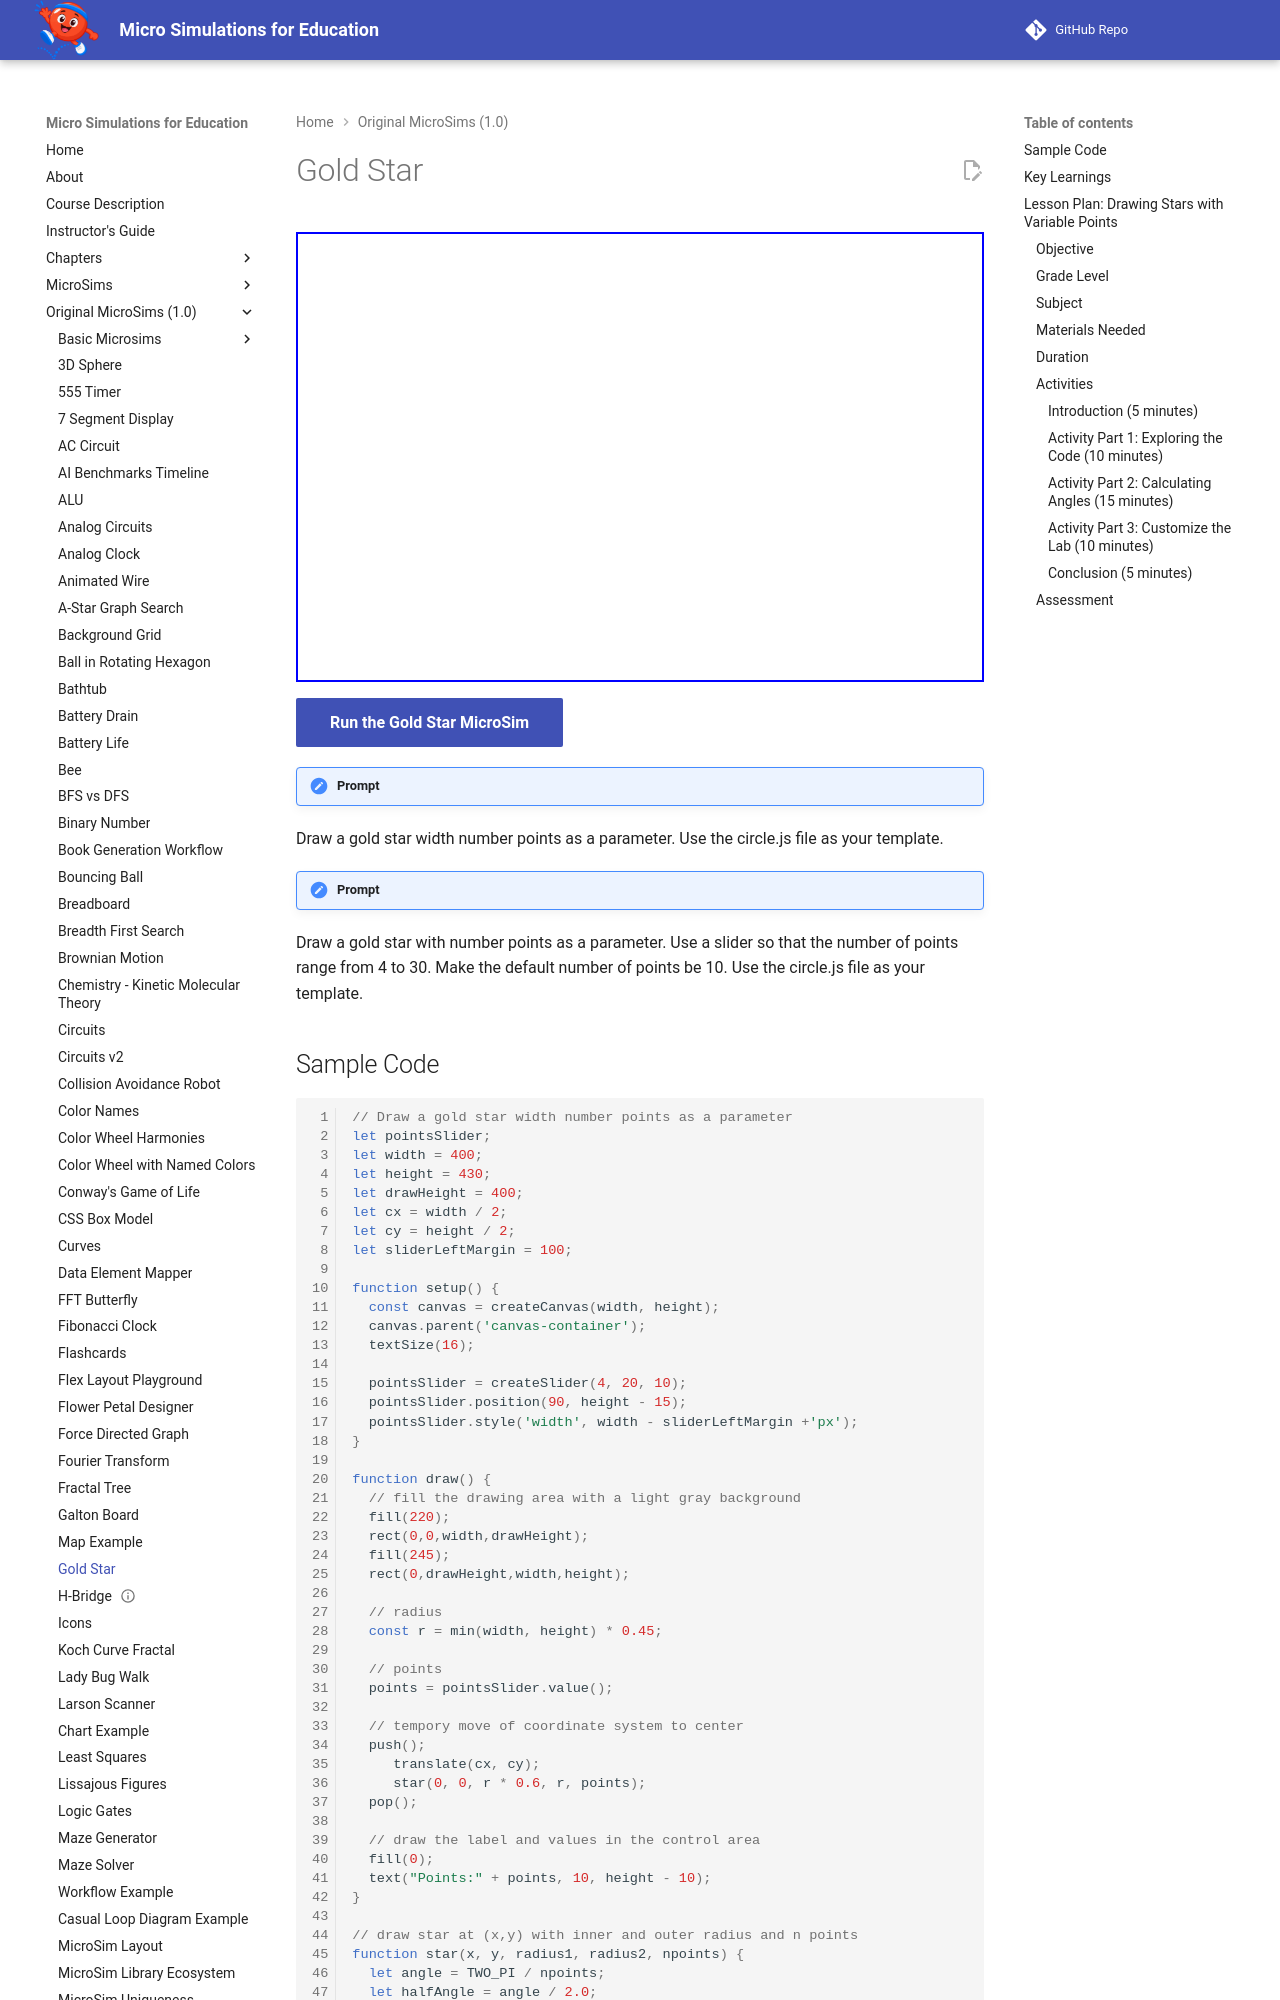

repository: dmccreary/microsims · page: microsims-old/gold-star/index.html · generator: mkdocs

---
title: Gold Star
description: An interactive MicroSim demonstrating gold star.
quality_score: 67
image: /microsims-old/gold-star/gold-star.png
og:image: /microsims-old/gold-star/gold-star.png
twitter:image: /microsims-old/gold-star/gold-star.png
social:
   cards: false
---
# Gold Star

<iframe src="main.html" height="450px" scrolling="no"></iframe>


[Run the Gold Star MicroSim](./main.html){ .md-button .md-button--primary }

!!! prompt
  Draw a gold star width number points as a parameter.
  Use the circle.js file as your template.

!!! prompt
  Draw a gold star with number points as a parameter.
  Use a slider so that the number of points range from 4 to 30.
  Make the default number of points be 10.
  Use the circle.js file as your template.

## Sample Code

```js
// Draw a gold star width number points as a parameter
let pointsSlider;
let width = 400;
let height = 430;
let drawHeight = 400;
let cx = width / 2;
let cy = height / 2;
let sliderLeftMargin = 100;

function setup() {
  const canvas = createCanvas(width, height);
  canvas.parent('canvas-container');
  textSize(16);

  pointsSlider = createSlider(4, 20, 10);
  pointsSlider.position(90, height - 15);
  pointsSlider.style('width', width - sliderLeftMargin +'px');
}

function draw() {
  // fill the drawing area with a light gray background
  fill(220);
  rect(0,0,width,drawHeight);
  fill(245);
  rect(0,drawHeight,width,height);

  // radius
  const r = min(width, height) * 0.45;

  // points
  points = pointsSlider.value();

  // tempory move of coordinate system to center
  push();
     translate(cx, cy);
     star(0, 0, r * 0.6, r, points);
  pop();
  
  // draw the label and values in the control area
  fill(0);
  text("Points:" + points, 10, height - 10);
}

// draw star at (x,y) with inner and outer radius and n points
function star(x, y, radius1, radius2, npoints) {
  let angle = TWO_PI / npoints;
  let halfAngle = angle / 2.0;
  fill('gold');
  beginShape();
  for (let a = 0; a < TWO_PI; a += angle) {
    let sx = x + cos(a) * radius2;
    let sy = y + sin(a) * radius2;
    vertex(sx, sy);
    sx = x + cos(a + halfAngle) * radius1;
    sy = y + sin(a + halfAngle) * radius1;
    vertex(sx, sy);
  }
  endShape(CLOSE);
}

```
